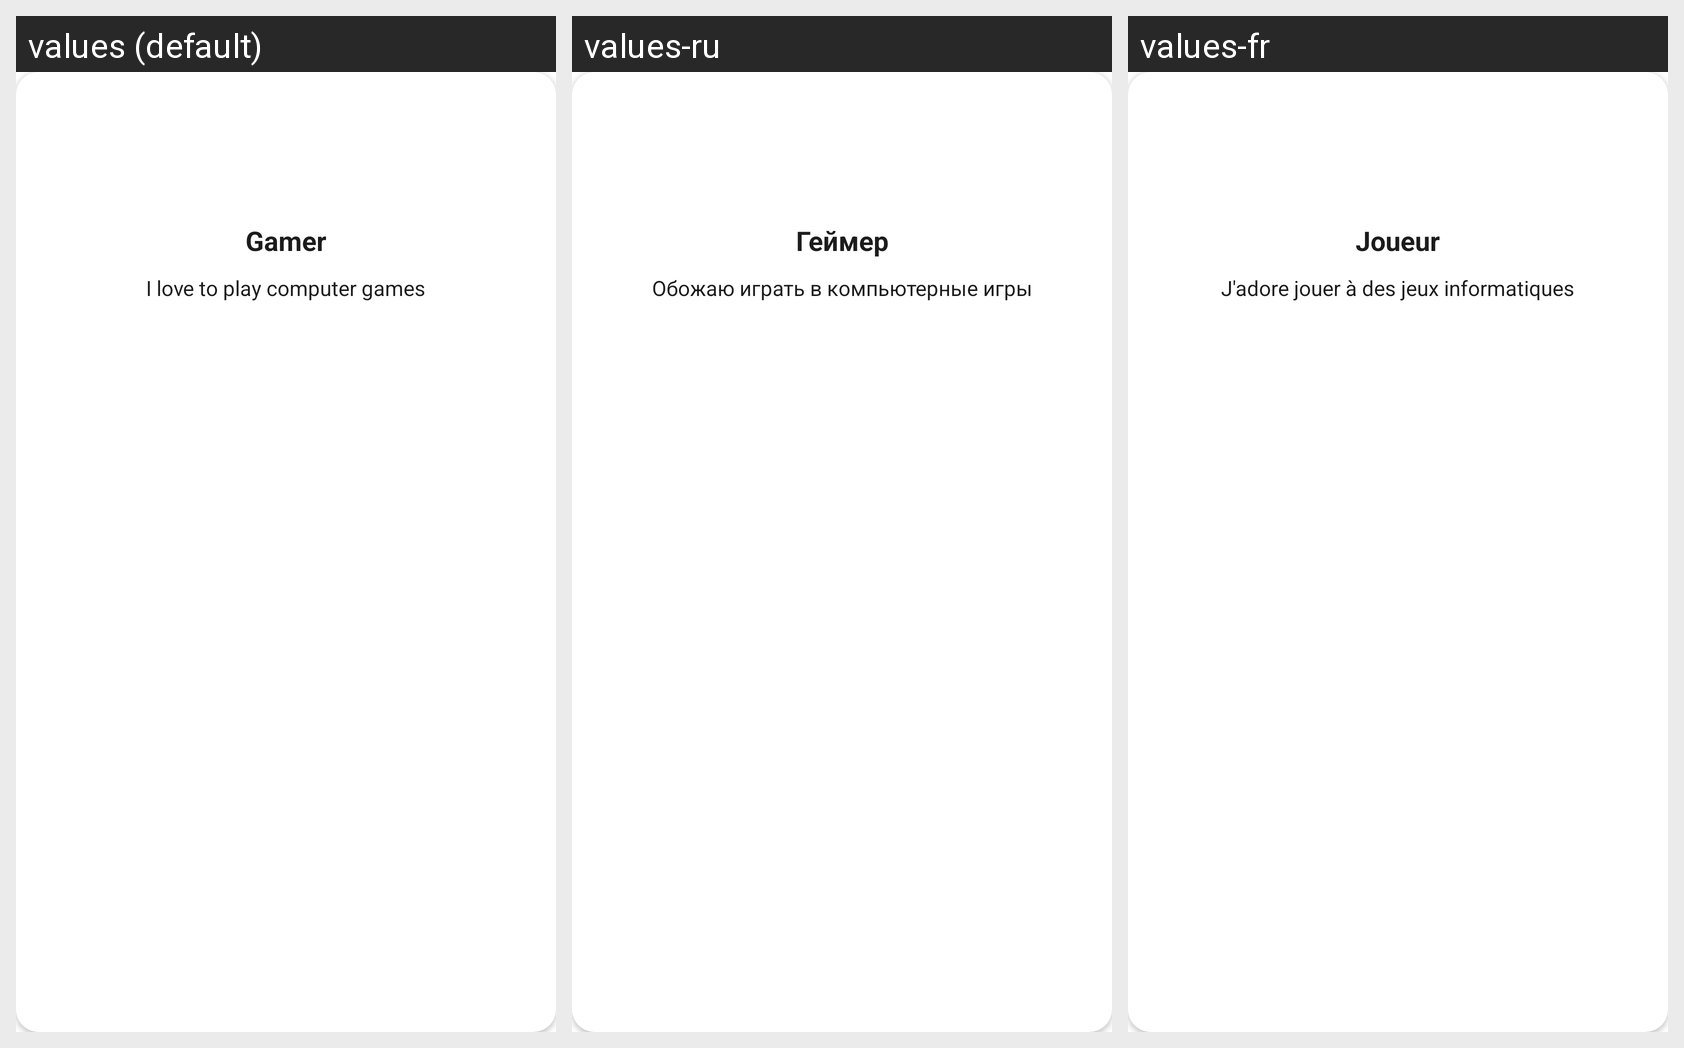

For this localized Android screen grid, give each drawn string resource with its value in every locale shown.
Android screen res/layout/activity_game.xml rendered under 3 locales, left to right: values (default), values-ru, values-fr. Device: Nexus 5 (rendered at 1080×1920; each locale shown at half size, 540×960, under a caption strip naming it); theme AppTheme.PopMe.
Strings drawn on this screen, with the default value and each locale's value (text and hints the layout hard-codes, and strings that could not be matched under every locale, appear in the picture but are not listed):

game1
  values: Gamer
  values-ru: Геймер
  values-fr: Joueur

game2
  values: I love to play computer games
  values-ru: Обожаю играть в компьютерные игры
  values-fr: J'adore jouer à des jeux informatiques
